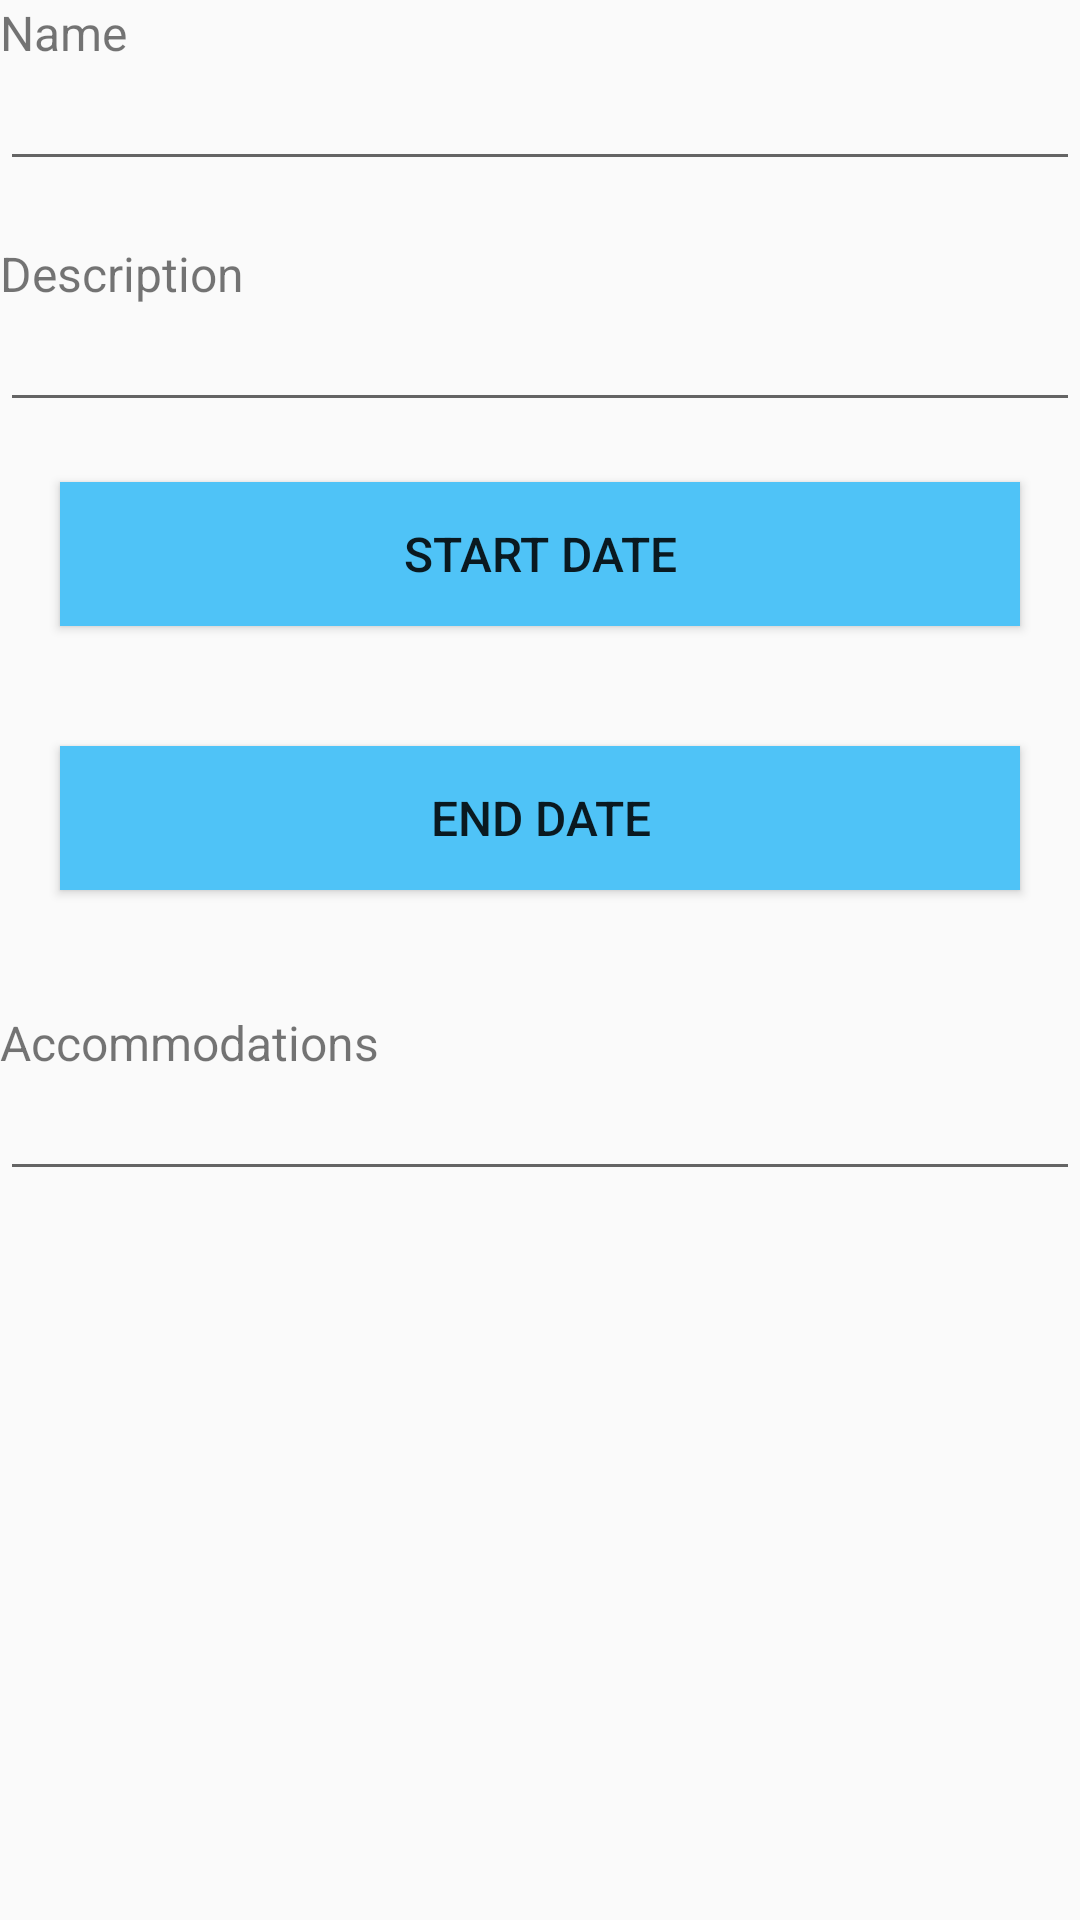

Write the Android layout XML for this screen, with the resource values it uses.
<!-- AndroidManifest.xml: application theme Theme.VacationPlanner -->
<!-- res/layout/activity_edit_vacation.xml -->
<?xml version="1.0" encoding="utf-8"?>
<TableLayout xmlns:android="http://schemas.android.com/apk/res/android"
    xmlns:tools="http://schemas.android.com/tools"
    android:id="@+id/main"
    android:layout_width="match_parent"
    android:layout_height="match_parent"
    android:layout_margin="30dp"
    tools:context=".UI.EditVacationActivity">

    <TextView
        android:id="@+id/edit_vacation_name_label"
        android:labelFor="@id/edit_vacation_name"
        android:layout_width="wrap_content"
        android:layout_height="wrap_content"
        android:text="@string/name"
        android:textSize="16sp" />

    <EditText
        android:id="@+id/edit_vacation_name"
        android:layout_width="match_parent"
        android:layout_height="wrap_content"
        android:inputType="text"
        android:textSize="16sp"
        android:importantForAutofill="no"
        android:maxLines="1"
        android:maxLength="50"/>

    <TextView
        android:id="@+id/edit_vacation_description_label"
        android:labelFor="@id/edit_vacation_description"
        android:layout_width="wrap_content"
        android:layout_height="wrap_content"
        android:layout_marginTop="20dp"
        android:text="@string/description"
        android:textSize="16sp" />

    <EditText
        android:id="@+id/edit_vacation_description"
        android:layout_width="match_parent"
        android:layout_height="wrap_content"
        android:inputType="textMultiLine"
        android:textSize="16sp"
        android:importantForAutofill="no"
        android:maxLines="3"
        android:maxLength="250" />

    <Button
        android:id="@+id/vacation_start_date_button"
        android:layout_width="wrap_content"
        android:layout_height="wrap_content"
        android:text="@string/start_date"
        android:background="@color/blue"
        android:textSize="16sp"
        android:elevation="10dp"
        android:layout_margin="20dp"/>

    <Button
        android:id="@+id/vacation_end_date_button"
        android:layout_width="wrap_content"
        android:layout_height="wrap_content"
        android:text="@string/end_date"
        android:elevation="10dp"
        android:background="@color/blue"
        android:textSize="16sp"
        android:layout_margin="20dp"/>

    <TextView
        android:id="@+id/edit_vacation_accommodations_label"
        android:labelFor="@id/edit_vacation_accommodations"
        android:layout_width="wrap_content"
        android:layout_height="wrap_content"
        android:text="@string/accommodations"
        android:textSize="16sp"
        android:layout_marginTop="20dp"/>

    <EditText
        android:id="@+id/edit_vacation_accommodations"
        android:layout_width="wrap_content"
        android:layout_height="wrap_content"
        android:inputType="text"
        android:textSize="16sp"
        android:importantForAutofill="no"
        android:maxLength="50" />

</TableLayout>
<!-- resources referenced by this layout -->
<resources>
  <color name="blue">#4FC3F7</color>
  <string name="accommodations">Accommodations</string>
  <string name="description">Description</string>
  <string name="end_date">End Date</string>
  <string name="name">Name</string>
  <string name="start_date">Start Date</string>
  <style name="Theme.VacationPlanner" parent="Base.Theme.VacationPlanner" />
  <style name="Base.Theme.VacationPlanner" parent="Theme.AppCompat.Light">
          <item name="colorPrimary">@color/blue</item>
          <item name="colorPrimaryDark">@color/blue</item>
          <item name="colorAccent">@color/blue</item>
      </style>
</resources>
